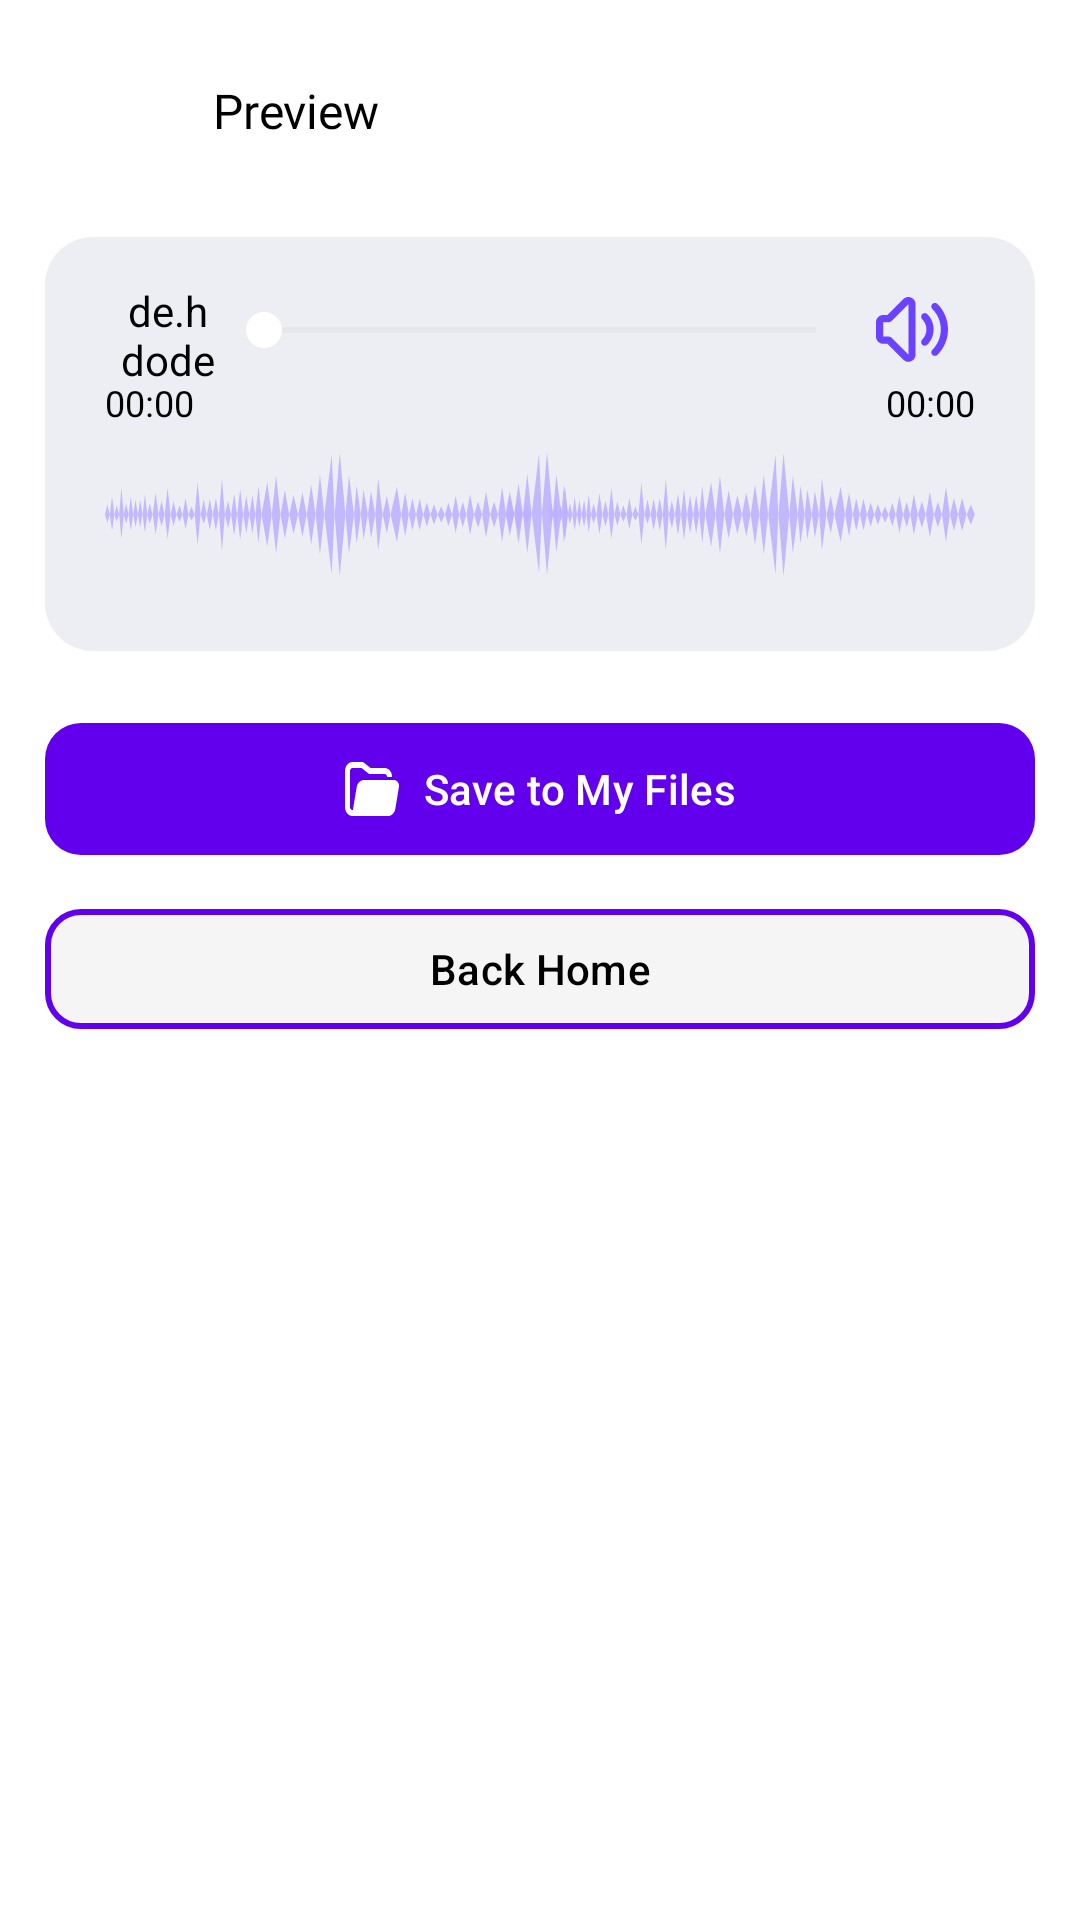

Produce the Android XML layout that renders to this screen, including the resource entries it uses.
<!-- AndroidManifest.xml: application theme Theme.AIVoiceChanger -->
<!-- res/layout/activity_audio_player.xml -->
<?xml version="1.0" encoding="utf-8"?>
<androidx.constraintlayout.widget.ConstraintLayout xmlns:android="http://schemas.android.com/apk/res/android"
    xmlns:app="http://schemas.android.com/apk/res-auto"
    android:layout_width="match_parent"
    android:layout_height="match_parent"
    android:orientation="vertical"
    android:background="@color/white">

    <androidx.appcompat.widget.Toolbar
        android:id="@+id/toolbaraudioplayer"
        android:layout_width="match_parent"
        android:layout_height="wrap_content"
        android:paddingTop="10dp"
        app:layout_constraintEnd_toEndOf="parent"
        app:layout_constraintHorizontal_bias="0.0"
        app:layout_constraintStart_toStartOf="parent"
        app:layout_constraintTop_toTopOf="parent">

        <ImageButton
            android:id="@+id/backing"
            android:layout_width="wrap_content"
            android:layout_height="wrap_content"
            android:padding="20dp"
            android:backgroundTint="@android:color/transparent"
            android:src="@drawable/ic_backarrow__2_" />

        <TextView
            android:layout_width="wrap_content"
            android:layout_height="wrap_content"
            android:fontFamily="@font/outfitsemibold"
            android:paddingLeft="15dp"
            android:text="Preview"
            android:textColor="@color/black"
            android:textSize="16sp" />
    </androidx.appcompat.widget.Toolbar>

    <androidx.core.widget.NestedScrollView
        android:id="@+id/nsaudioplayer"
        android:layout_width="match_parent"
        android:layout_height="0dp"
        android:layout_margin="15dp"
        app:layout_constraintBottom_toBottomOf="parent"
        app:layout_constraintEnd_toEndOf="parent"
        app:layout_constraintHorizontal_bias="1.0"
        app:layout_constraintStart_toStartOf="parent"
        app:layout_constraintTop_toBottomOf="@+id/toolbaraudioplayer"
        app:layout_constraintVertical_bias="0.448">

        <androidx.constraintlayout.widget.ConstraintLayout
            android:layout_width="match_parent"
            android:layout_height="match_parent">


                <androidx.constraintlayout.widget.ConstraintLayout
                    android:id="@+id/consta"
                    android:layout_width="match_parent"
                    android:layout_height="138dp"
                    android:background="@drawable/bg_const"
                    app:layout_constraintStart_toStartOf="parent"
                    app:layout_constraintEnd_toEndOf="parent"
                    app:layout_constraintTop_toTopOf="parent">

                    <LinearLayout
                        android:id="@+id/LinearLayout"
                        android:layout_width="match_parent"
                        android:layout_height="wrap_content"
                        android:layout_margin="15dp"
                        android:orientation="horizontal"
                        app:layout_constraintEnd_toEndOf="parent"
                        app:layout_constraintStart_toStartOf="parent"
                        app:layout_constraintTop_toTopOf="parent">

                        <de.hdodenhof.circleimageview.CircleImageView
                            android:id="@+id/buttonReplay"
                            android:layout_width="32dp"
                            android:layout_height="32dp"
                            android:layout_gravity="center"
                            android:background="@android:color/transparent"
                            android:layout_marginLeft="10dp"
                            android:backgroundTint="@android:color/transparent"
                            android:src="@drawable/ic_playbutton" />

                        <SeekBar
                            android:id="@+id/seekBar"
                            android:layout_width="0dp"
                            android:layout_height="wrap_content"
                            android:layout_gravity="center"
                            android:layout_weight="1"
                            android:progressBackgroundTint="@color/sandcolor"
                            android:progressTint="@color/accent"
                            android:thumbTint="@color/white" />

                        <ImageButton
                            android:layout_width="32dp"
                            android:layout_height="32dp"
                            android:layout_marginRight="10dp"
                            android:backgroundTint="@android:color/transparent"
                            android:src="@drawable/ic_volumebutton" />

                    </LinearLayout>

                    
                    <LinearLayout
                        android:layout_width="match_parent"
                        android:layout_height="wrap_content"
                        android:orientation="horizontal"
                        android:layout_marginHorizontal="20dp"
                        app:layout_constraintStart_toStartOf="parent"
                        app:layout_constraintEnd_toEndOf="parent"
                        app:layout_constraintTop_toBottomOf="@+id/LinearLayout">

                        <TextView
                            android:id="@+id/textViewCurrentTime"
                            android:layout_width="wrap_content"
                            android:layout_height="wrap_content"
                            android:text="00:00"
                            android:textSize="12sp"
                            android:textColor="@color/black"/>

                        <View
                            android:layout_width="0dp"
                            android:layout_height="1dp"
                            android:layout_weight="1"/>

                        <TextView
                            android:id="@+id/textViewTotalTime"
                            android:layout_width="wrap_content"
                            android:layout_height="wrap_content"
                            android:text="00:00"
                            android:textSize="12sp"
                            android:textColor="@color/black"/>
                    </LinearLayout>

                    <ImageView
                        android:id="@+id/lottieView"
                        android:layout_width="match_parent"
                        android:layout_height="wrap_content"
                        android:layout_marginRight="10dp"
                        android:layout_marginLeft="10dp"
                        android:src="@drawable/ic_wave"
                        app:layout_constraintStart_toStartOf="parent"
                        app:layout_constraintEnd_toEndOf="parent"
                        app:layout_constraintTop_toBottomOf="@+id/LinearLayout"
                        app:layout_constraintBottom_toBottomOf="parent"/>
                </androidx.constraintlayout.widget.ConstraintLayout>


            
            <com.google.android.material.button.MaterialButton
                android:id="@+id/btnsave"
                android:layout_width="match_parent"
                android:layout_height="52dp"
                android:text="Save to My Files"
                android:gravity="center"
                android:textAllCaps="false"
                app:cornerRadius="12dp"
                app:icon="@drawable/ic_file"
                app:iconGravity="textStart"
                android:layout_marginTop="20dp"
                app:iconPadding="8dp"
                app:layout_constraintStart_toStartOf="parent"
                app:layout_constraintEnd_toEndOf="parent"
               app:layout_constraintTop_toBottomOf="@+id/consta"/>

            <com.google.android.material.button.MaterialButton
                android:id="@+id/btnback"
                android:layout_width="match_parent"
                android:layout_height="wrap_content"
                android:text="Back Home"
                android:textColor="@color/black"
                app:strokeColor="@color/accent"
                app:strokeWidth="2dp"
                android:layout_marginTop="10dp"
                app:cornerRadius="12dp"
                android:backgroundTint="@color/background"
                app:layout_constraintStart_toStartOf="parent"
                app:layout_constraintEnd_toEndOf="parent"
                app:layout_constraintTop_toBottomOf="@+id/btnsave"/>
            <TextView
                android:id="@+id/textViewVoiceName"
                android:layout_width="wrap_content"
                android:layout_height="wrap_content"
                android:text=""
                app:layout_constraintStart_toStartOf="parent"
                app:layout_constraintEnd_toEndOf="parent"
                app:layout_constraintTop_toBottomOf="@+id/btnback"
                android:visibility="gone"/>
            <TextView
                android:id="@+id/textViewVoiceId"
                android:layout_width="wrap_content"
                android:layout_height="wrap_content"
                android:text=""
                app:layout_constraintStart_toStartOf="parent"
                app:layout_constraintEnd_toEndOf="parent"
                app:layout_constraintTop_toBottomOf="@+id/textViewVoiceName"/>
        </androidx.constraintlayout.widget.ConstraintLayout>

    </androidx.core.widget.NestedScrollView>
</androidx.constraintlayout.widget.ConstraintLayout>
<!-- resources referenced by this layout -->
<resources>
  <color name="accent">#6200EE</color>
  <color name="background">#F5F5F5</color>
  <color name="black">#FF000000</color>
  <color name="sandcolor">#CCD1D6</color>
  <color name="white">#FFFFFFFF</color>
  <!-- drawable bg_const (drawable) -->
  <?xml version="1.0" encoding="utf-8"?>
  <shape xmlns:android="http://schemas.android.com/apk/res/android">
  
      <solid android:color="@color/LightTheme"/>
  
      <corners android:radius="16dp"/>
  
  </shape>
  <!-- drawable ic_file (drawable) -->
  <vector xmlns:android="http://schemas.android.com/apk/res/android"
      android:width="20dp"
      android:height="16dp"
      android:viewportWidth="20"
      android:viewportHeight="16">
    <path
        android:pathData="M19.964,7.458L18.641,13.858C18.516,14.462 18.179,15.005 17.687,15.396C17.194,15.786 16.578,16 15.941,16H2.755C2.024,16 1.324,15.719 0.807,15.219C0.29,14.719 0,14.041 0,13.333V2.667C0,1.959 0.29,1.281 0.807,0.781C1.324,0.281 2.024,0 2.755,0H6.428C6.608,0.001 6.784,0.054 6.933,0.151L9.458,1.778H14.693C15.423,1.778 16.124,2.059 16.641,2.559C17.157,3.059 17.447,3.737 17.447,4.444H15.611C15.611,4.209 15.514,3.983 15.342,3.816C15.17,3.649 14.936,3.556 14.693,3.556H9.183C9.003,3.554 8.827,3.502 8.678,3.404L6.153,1.778H2.755C2.511,1.778 2.278,1.871 2.106,2.038C1.933,2.205 1.837,2.431 1.837,2.667V13.333C1.837,13.569 1.933,13.795 2.106,13.962C2.278,14.129 2.511,14.222 2.755,14.222H2.92L4.316,7.476C4.441,6.872 4.778,6.328 5.271,5.938C5.763,5.547 6.379,5.334 7.016,5.333H18.164C18.436,5.333 18.705,5.391 18.951,5.503C19.197,5.615 19.414,5.779 19.587,5.982C19.759,6.186 19.881,6.424 19.946,6.679C20.011,6.934 20.017,7.2 19.964,7.458Z"
        android:fillColor="#ffffff"/>
  </vector>
  <!-- drawable ic_playbutton (drawable) -->
  <vector xmlns:android="http://schemas.android.com/apk/res/android"
      android:width="32dp"
      android:height="32dp"
      android:viewportWidth="32"
      android:viewportHeight="32">
    <path
        android:pathData="M16,3C8.82,3 3,8.82 3,16C3,23.181 8.82,29 16,29C23.181,29 29,23.181 29,16C29,8.82 23.181,3 16,3ZM20.626,17.249L14.629,20.712C13.938,21.114 13.055,20.875 12.653,20.184C12.527,19.966 12.46,19.717 12.46,19.463V12.537C12.46,11.74 13.106,11.094 13.908,11.094C14.162,11.094 14.41,11.16 14.629,11.288L20.626,14.751C21.317,15.152 21.556,16.031 21.154,16.721C21.027,16.94 20.844,17.122 20.626,17.249Z"
        android:fillColor="#6B42FF"/>
  </vector>
  <style name="Theme.AIVoiceChanger" parent="Theme.Material3.DayNight.NoActionBar">
          <item name="colorPrimary">@color/accent</item>
          <item name="colorPrimaryVariant">@color/purple_700</item>
          <item name="colorOnPrimary">@color/white</item>
          <item name="colorSecondary">@color/teal_200</item>
          <item name="colorSecondaryVariant">@color/teal_700</item>
          <item name="colorOnSecondary">@color/black</item>
          <item name="android:statusBarColor">?attr/colorPrimaryVariant</item>
          <item name="windowActionBar">false</item>
          <item name="windowNoTitle">true</item>
      </style>
  <color name="LightTheme">#EDEEF3</color>
  <color name="purple_700">#FF3700B3</color>
  <color name="teal_200">#FF03DAC5</color>
  <color name="teal_700">#FF018786</color>
</resources>
